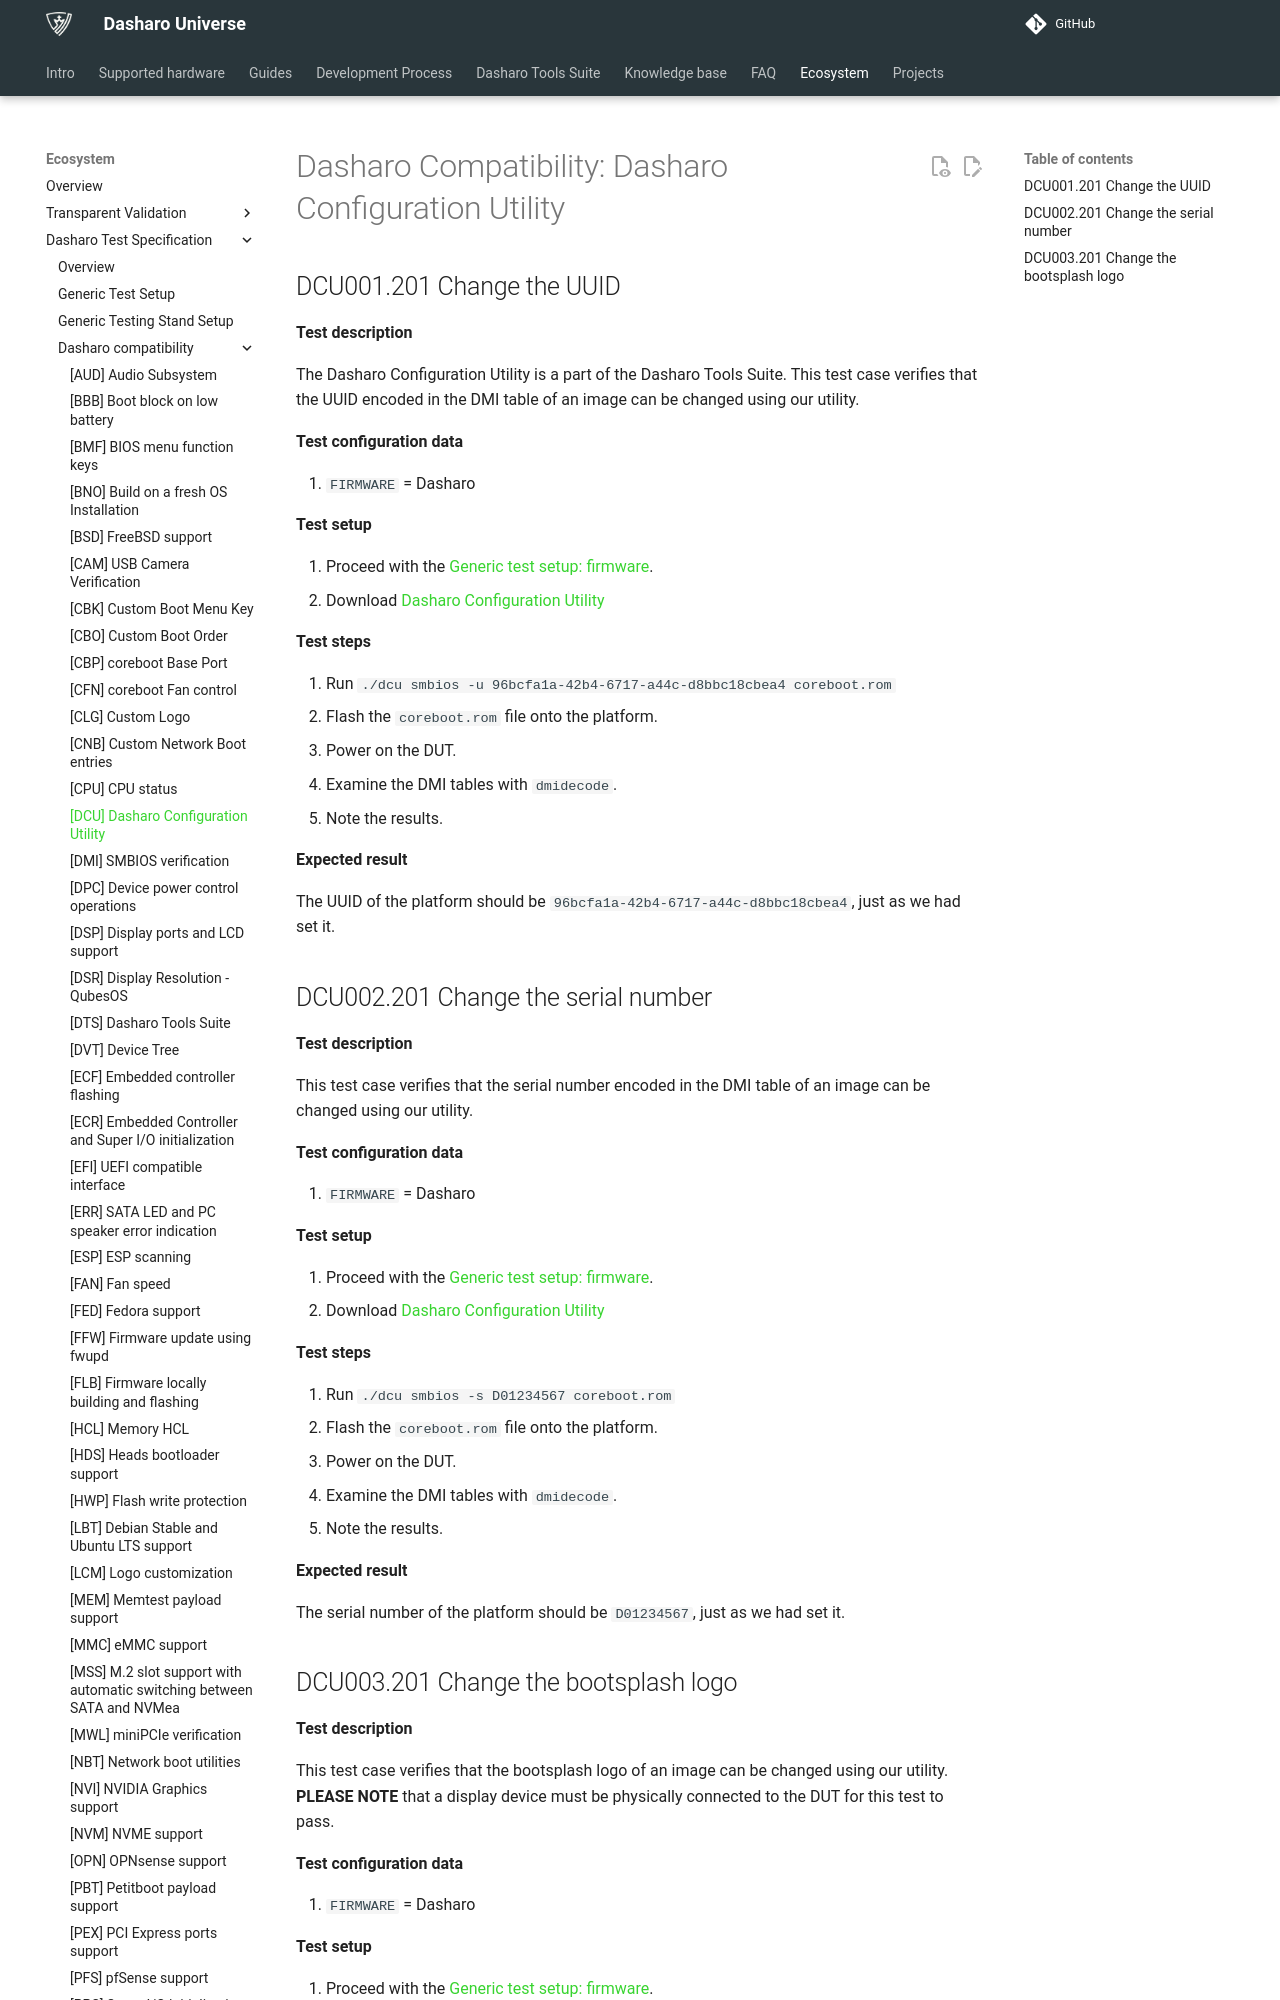

repository: Dasharo/docs · page: unified-test-documentation/dasharo-compatibility/362-dcu/index.html · generator: mkdocs

---
search:
  boost: -1
---

# Dasharo Compatibility: Dasharo Configuration Utility

## DCU001.201 Change the UUID

**Test description**

The Dasharo Configuration Utility is a part of the Dasharo Tools Suite. This
test case verifies that the UUID encoded in the DMI table of an image can be
changed using our utility.

**Test configuration data**

1. `FIRMWARE` = Dasharo

**Test setup**

1. Proceed with the
    [Generic test setup: firmware](../generic-test-setup.md#firmware).
1. Download [Dasharo Configuration Utility](https://github.com/Dasharo/dcu)

**Test steps**

1. Run `./dcu smbios -u 96bcfa1a-42b4-6717-a44c-d8bbc18cbea4
coreboot.rom`
1. Flash the `coreboot.rom` file onto the platform.
1. Power on the DUT.
1. Examine the DMI tables with `dmidecode`.
1. Note the results.

**Expected result**

The UUID of the platform should be `96bcfa1a-42b4-6717-a44c-d8bbc18cbea4`, just
as we had set it.

## DCU002.201 Change the serial number

**Test description**

This test case verifies that the serial number encoded in the DMI table of an
image can be changed using our utility.

**Test configuration data**

1. `FIRMWARE` = Dasharo

**Test setup**

1. Proceed with the
    [Generic test setup: firmware](../generic-test-setup.md#firmware).
1. Download [Dasharo Configuration Utility](https://github.com/Dasharo/dcu)

**Test steps**

1. Run `./dcu smbios -s D01234567 coreboot.rom`
1. Flash the `coreboot.rom` file onto the platform.
1. Power on the DUT.
1. Examine the DMI tables with `dmidecode`.
1. Note the results.

**Expected result**

The serial number of the platform should be `D01234567`, just as we had set it.
